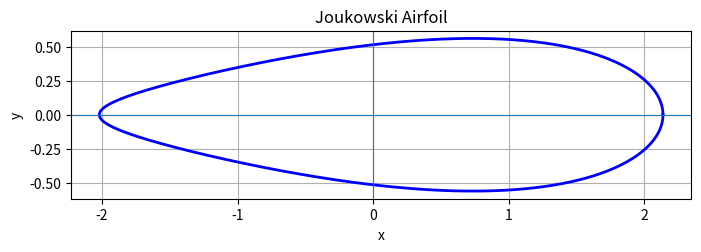

Here is the Python script that generated this plot:
import numpy as np
import matplotlib.pyplot as plt

# 参数
c = 1.0          # 变换参数
R = 1.3 * c      # 圆半径（必须 > c）
e = 0.15 * c      # 圆心偏移（控制弯度）

# θ
theta = np.linspace(0, 2*np.pi, 2000)

# ζ 平面中的偏心圆
zeta = (e + 0j) + R * np.exp(1j * theta)

# Joukowski 变换
z = zeta + c**2 / zeta

# 提取实部虚部
x = np.real(z)
y = np.imag(z)

# 绘图
plt.figure(figsize=(8, 4))
plt.plot(x, y, 'b', linewidth=2)

# 坐标轴
plt.axhline(0, linewidth=0.8)
plt.axvline(0, linewidth=0.8)

plt.gca().set_aspect('equal', adjustable='box')
plt.title("Joukowski Airfoil")
plt.xlabel("x")
plt.ylabel("y")
plt.grid(True)

plt.show()
